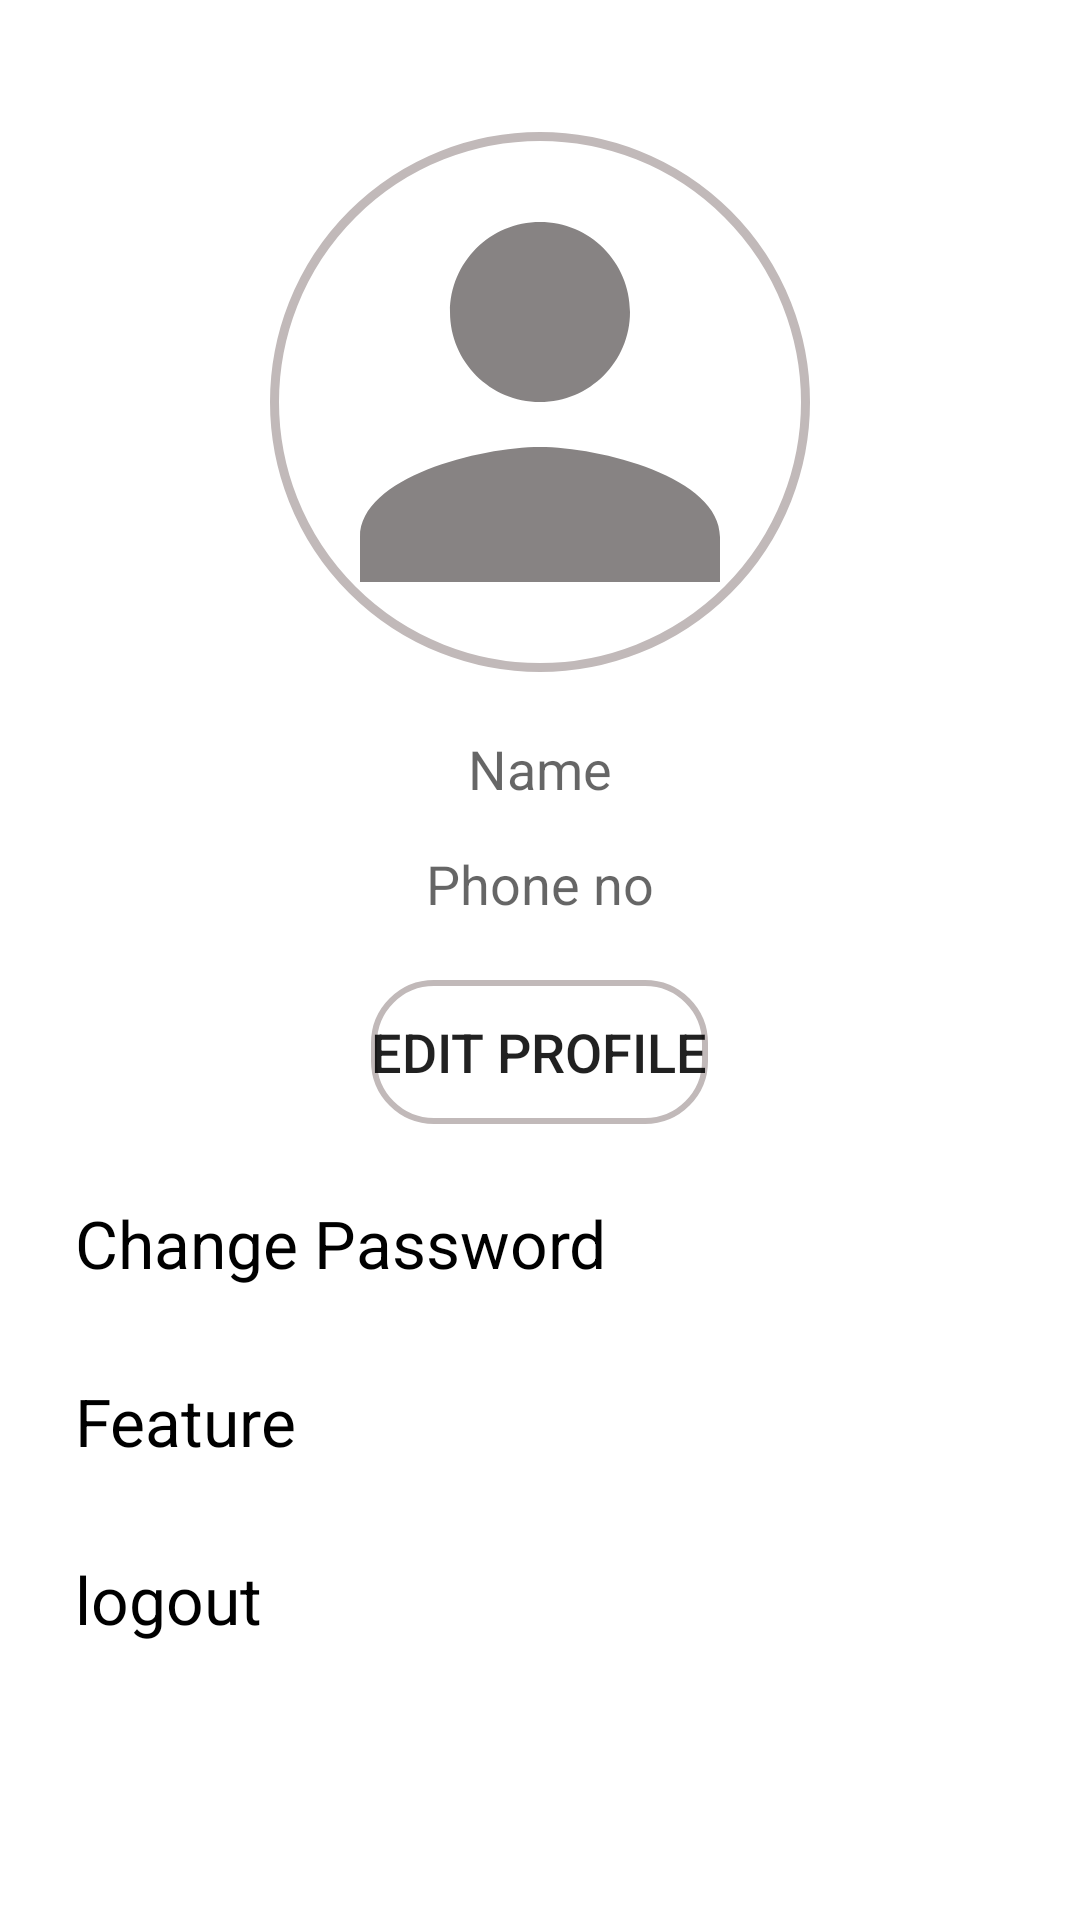

This screen was rendered from an Android layout file. Write that file and the resources it references.
<!-- AndroidManifest.xml: application theme Theme.AkpFoundaries -->
<!-- res/layout/fragment_profile_info.xml -->
<?xml version="1.0" encoding="utf-8"?>
<LinearLayout xmlns:android="http://schemas.android.com/apk/res/android"
    xmlns:app="http://schemas.android.com/apk/res-auto"
    xmlns:tools="http://schemas.android.com/tools"
    android:layout_width="match_parent"
    android:layout_height="match_parent"
    android:orientation="vertical"
    tools:context=".ProfileInfoFragment">

    <ImageView
        android:id="@+id/profile_imageview"
        android:layout_width="180dp"
        android:layout_height="180dp"
        android:layout_marginTop="44dp"
        android:layout_gravity="center"
        android:background="@drawable/background_shape"
        android:src="@drawable/profile_person_icon" />

    <TextView
        android:id="@+id/profile_name_textview"
        android:layout_width="match_parent"
        android:layout_height="wrap_content"
        android:layout_marginTop="20dp"
        android:gravity="center"
        android:hint="Name"
        android:textColor="@color/black"
        android:textSize="18sp"
        android:textStyle="normal" />

    <TextView
        android:id="@+id/profile_phone_textview"
        android:layout_width="match_parent"
        android:layout_height="wrap_content"
        android:layout_marginTop="14dp"
        android:gravity="center"
        android:hint="Phone no"
        android:textColor="@color/black"
        android:textSize="18sp" />

    <Button
        android:id="@+id/edit_profile_button"
        android:layout_width="wrap_content"
        android:layout_height="wrap_content"
        android:layout_marginTop="20dp"
        android:layout_gravity="center"
        android:background="@drawable/button_background"
        android:text="Edit Profile"
        android:textSize="18sp" />

        <LinearLayout
            android:layout_width="match_parent"
            android:layout_height="300dp"
            android:layout_margin="15dp"
            android:orientation="vertical"
            >
            <TextView
                android:id="@+id/change_password_button"
                android:layout_width="match_parent"
                android:layout_height="wrap_content"
                android:text="Change Password"
                android:textSize="22sp"
                android:padding="10dp"
                android:clickable="true"
                android:textColor="@color/black"
                android:focusable="true"
                android:background="?android:attr/selectableItemBackground"
                android:gravity="left"
                android:foreground="@drawable/button_background"
                />
            <TextView
                android:id="@+id/still_thinking"
                android:layout_width="match_parent"
                android:layout_height="wrap_content"
                android:textSize="22sp"
                android:gravity="left"
                android:padding="10dp"
                android:layout_marginTop="10dp"
                android:text="Feature"
                android:textColor="@color/black"
                android:clickable="true"
                android:focusable="true"
                android:background="?android:attr/selectableItemBackground"
                android:foreground="@drawable/button_background"
                />
            <TextView
                android:id="@+id/logout_button"
                android:layout_width="match_parent"
                android:layout_height="wrap_content"
                android:textSize="22sp"
                android:gravity="left"
                android:padding="10dp"
                android:layout_marginTop="10dp"
                android:text="logout"
                android:textColor="@color/black"
                android:clickable="true"
                android:focusable="true"
                android:background="?android:attr/selectableItemBackground"
                android:foreground="@drawable/button_background"
                />
        </LinearLayout>


</LinearLayout>
<!-- resources referenced by this layout -->
<resources>
  <!-- drawable background_shape (drawable) -->
  <?xml version="1.0" encoding="utf-8"?>
  <shape xmlns:android="http://schemas.android.com/apk/res/android"
      android:shape="oval"
      android:innerRadius="180dp"
      >
      <stroke
          android:width="3sp"
          android:color="#C1B9B9"/>
      <size
          android:width="180dp"
          android:height="180dp"/>
  
  
  </shape>
  <!-- drawable button_background (drawable) -->
  <?xml version="1.0" encoding="utf-8"?>
  <shape xmlns:android="http://schemas.android.com/apk/res/android"
      android:shape="rectangle">
      <stroke
          android:width="2dp"
          android:color="#C1B9B9"/>
      <corners
          android:radius="20dp"/>
  </shape>
  <!-- drawable profile_person_icon (drawable) -->
  <vector android:height="150dp" android:tint="#878383"
      android:viewportHeight="24" android:viewportWidth="24"
      android:width="150dp" xmlns:android="http://schemas.android.com/apk/res/android">
      <path android:fillColor="@android:color/white" android:pathData="M12,12c2.21,0 4,-1.79 4,-4s-1.79,-4 -4,-4 -4,1.79 -4,4 1.79,4 4,4zM12,14c-2.67,0 -8,1.34 -8,4v2h16v-2c0,-2.66 -5.33,-4 -8,-4z"/>
  </vector>
  <style name="Theme.AkpFoundaries" parent="Theme.MaterialComponents.Light.DarkActionBar">
          
          <item name="colorPrimary">@color/purple_500</item>
          <item name="colorPrimaryVariant">@color/purple_700</item>
          <item name="colorOnPrimary">@color/white</item>
          
          <item name="colorSecondary">@color/teal_200</item>
          <item name="colorSecondaryVariant">@color/teal_700</item>
          <item name="colorOnSecondary">@color/black</item>
          
          <item name="android:statusBarColor">?attr/colorPrimaryVariant</item>
          
      </style>
  <!-- not gathered from this repository: default colours our renderer supplied (Android Studio template values) -->
  <color name="purple_500">#FF6200EE</color>
  <color name="purple_700">#FF3700B3</color>
  <color name="teal_200">#FF03DAC5</color>
  <color name="teal_700">#FF018786</color>
  <color name="black">#FF000000</color>
  <color name="white">#FFFFFFFF</color>
</resources>
